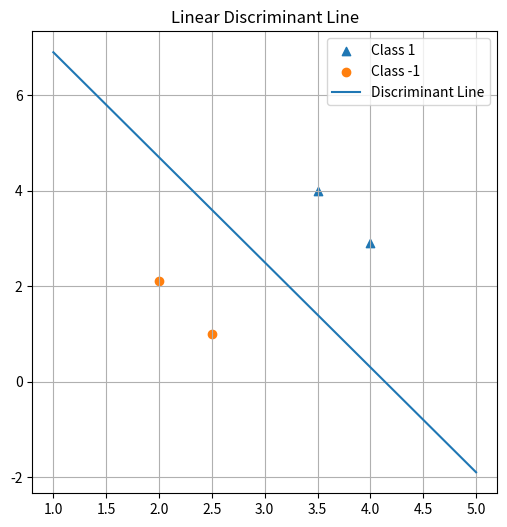

Write the Python code that produced this figure.
import numpy as np
import matplotlib.pyplot as plt


def compute_means(data, labels):
    unique_labels = np.unique(labels)
    means = {}
    for label in unique_labels:
        class_data = data[labels == label]
        means[label] = np.mean(class_data, axis=0)
    return means


def compute_between_class_scatter(mu_plus, mu_minus):
    diff = (mu_plus - mu_minus).reshape(-1, 1)
    return diff @ diff.T


def compute_within_class_scatter(data, labels, means):
    S_matrices = {}
    for label in np.unique(labels):
        class_data = data[labels == label]
        mu = means[label]
        diff = class_data - mu
        S_matrices[label] = diff.T @ diff
    return S_matrices


def find_best_direction(S, mean_diff):
    epsilon = 1e-5
    S_reg = S + epsilon * np.eye(S.shape[0])
    try:
        w = np.linalg.solve(S_reg, mean_diff)
        w = w / np.linalg.norm(w)
        return w
    except np.linalg.LinAlgError:
        print("Warning: Singular matrix encountered.  Results may be inaccurate.")
        return None


def find_separation_point(w, mu_plus, mu_minus):
    return -0.5 * (w.T @ (mu_plus + mu_minus))


# Input data
data = np.array([[4.0, 2.9], [3.5, 4.0], [2.5, 1.0], [2.0, 2.1]])
labels = np.array([1, 1, -1, -1])

means = compute_means(data, labels)
mu_plus = means[1]
mu_minus = means[-1]
B = compute_between_class_scatter(mu_plus, mu_minus)

S_matrices = compute_within_class_scatter(data, labels, means)
S = S_matrices[1] + S_matrices[-1]

mean_diff = mu_plus - mu_minus
w = find_best_direction(S, mean_diff)

w0 = find_separation_point(w, mu_plus, mu_minus)

print("\n================= Answers =================\n")

print(f"μ₊₁ = {mu_plus}")
print(f"μ₋₁ = {mu_minus}")
print("\nThe between-class scatter matrix B:\n", B)
print("\nS₊₁:\n", S_matrices[1])
print("\nS₋₁:\n", S_matrices[-1])
print("\nThe within-class scatter matrix S:\n", S)
print("\nThe best direction vector w:\n", w)
print(f"\nThe separation point w₀: {w0}")

plt.figure(figsize=(6, 6))
plt.scatter(
    data[labels == 1][:, 0], data[labels == 1][:, 1], label="Class 1", marker="^"
)
plt.scatter(
    data[labels == -1][:, 0], data[labels == -1][:, 1], label="Class -1", marker="o"
)

x_vals = np.linspace(1, 5, 100)
y_vals = -(w[0] * x_vals + w0) / w[1]


def classify(x, w, w0):
    return np.sign(w.T @ x + w0)


print("\n============ Classification testing ============")

for i, x in enumerate(data):
    prediction = classify(x, w, w0)
    print(f"\nData {i+1}: {x}")
    print(f"Label: {labels[i]}")
    print(f"Predict: {prediction}")

plt.plot(x_vals, y_vals, label="Discriminant Line")
plt.grid(True)
plt.legend()
plt.title("Linear Discriminant Line")
plt.show()
